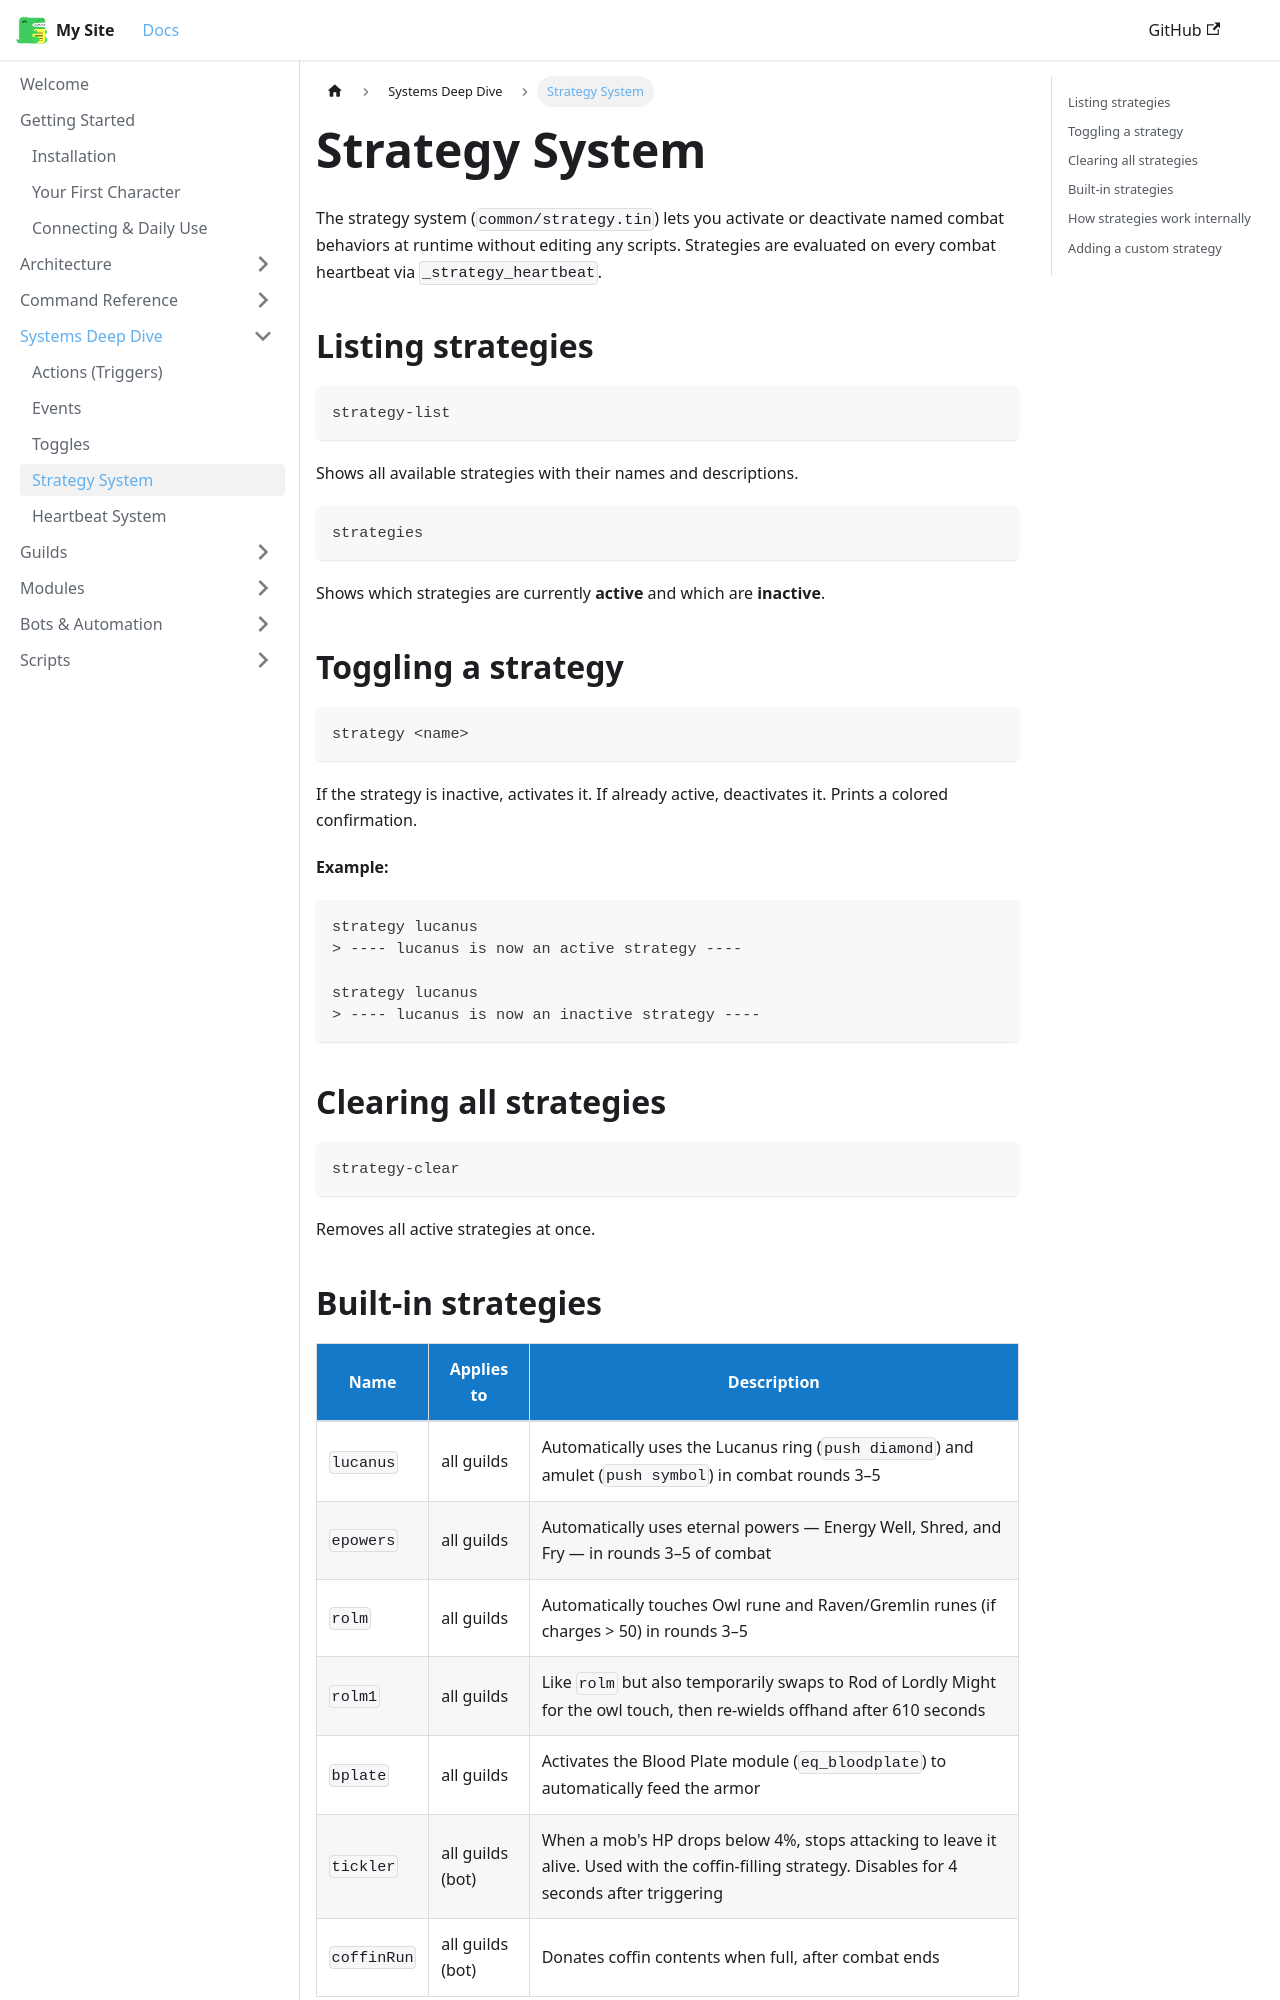

repository: 3kdb/3kdb-docs · page: common/strategy.html · generator: docusaurus

---
id: strategy
title: Strategy System
sidebar_position: 5
---

# Strategy System

The strategy system (`common/strategy.tin`) lets you activate or deactivate named combat behaviors at runtime without editing any scripts. Strategies are evaluated on every combat heartbeat via `_strategy_heartbeat`.

## Listing strategies

```tintin
strategy-list
```

Shows all available strategies with their names and descriptions.

```tintin
strategies
```

Shows which strategies are currently **active** and which are **inactive**.

## Toggling a strategy

```tintin
strategy <name>
```

If the strategy is inactive, activates it. If already active, deactivates it. Prints a colored confirmation.

**Example:**
```
strategy lucanus
> ---- lucanus is now an active strategy ----

strategy lucanus
> ---- lucanus is now an inactive strategy ----
```

## Clearing all strategies

```tintin
strategy-clear
```

Removes all active strategies at once.
